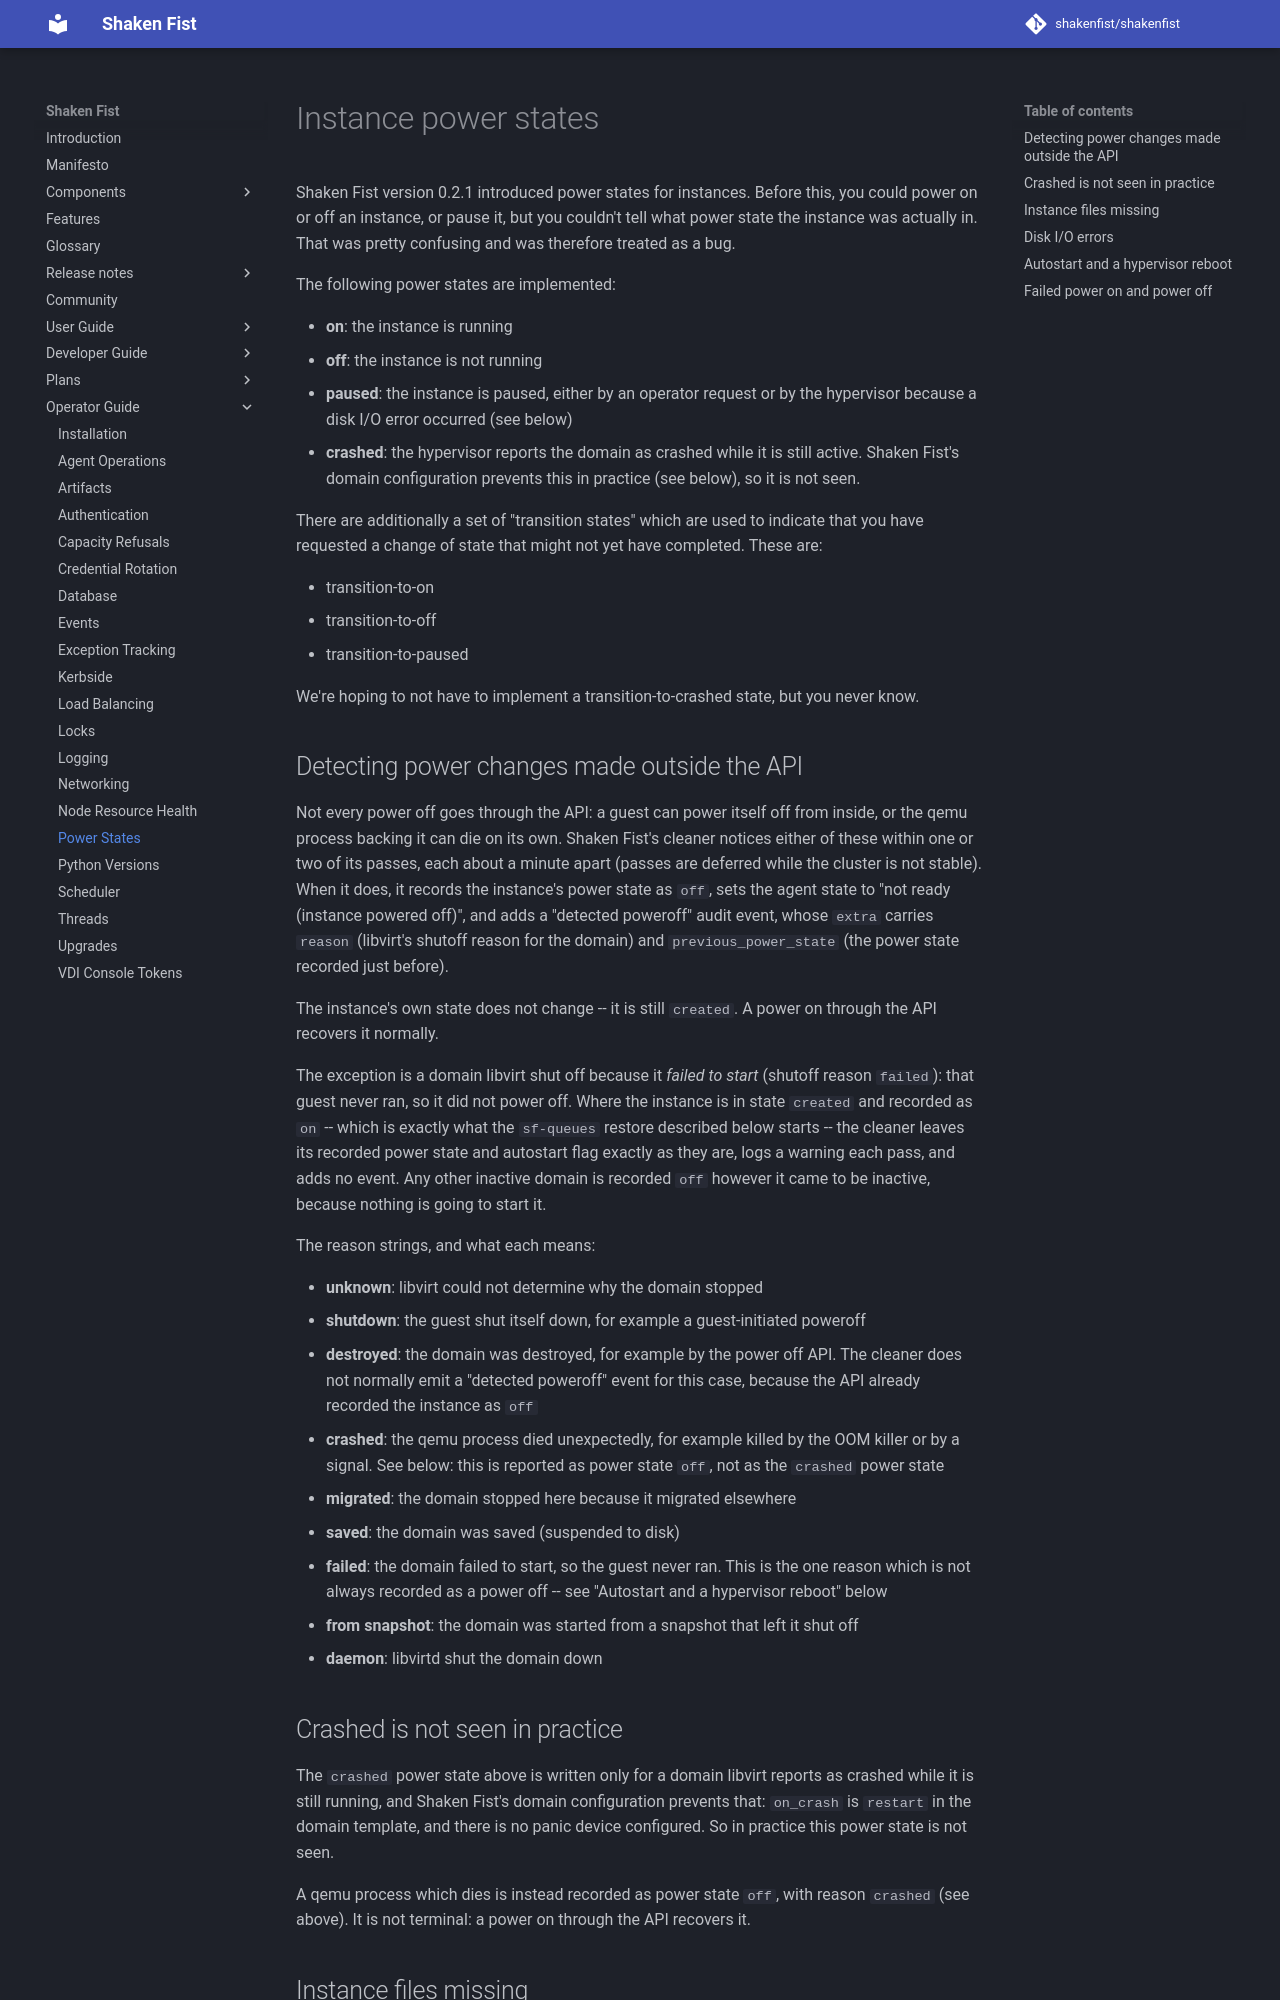

repository: shakenfist/shakenfist · page: operator_guide/power_states/index.html · generator: mkdocs

Instance power states
=====================

Shaken Fist version 0.2.1 introduced power states for instances. Before this, you could power on or off an instance, or pause it, but you couldn't tell what power state the instance was actually in. That was pretty confusing and was therefore treated as a bug.

The following power states are implemented:
